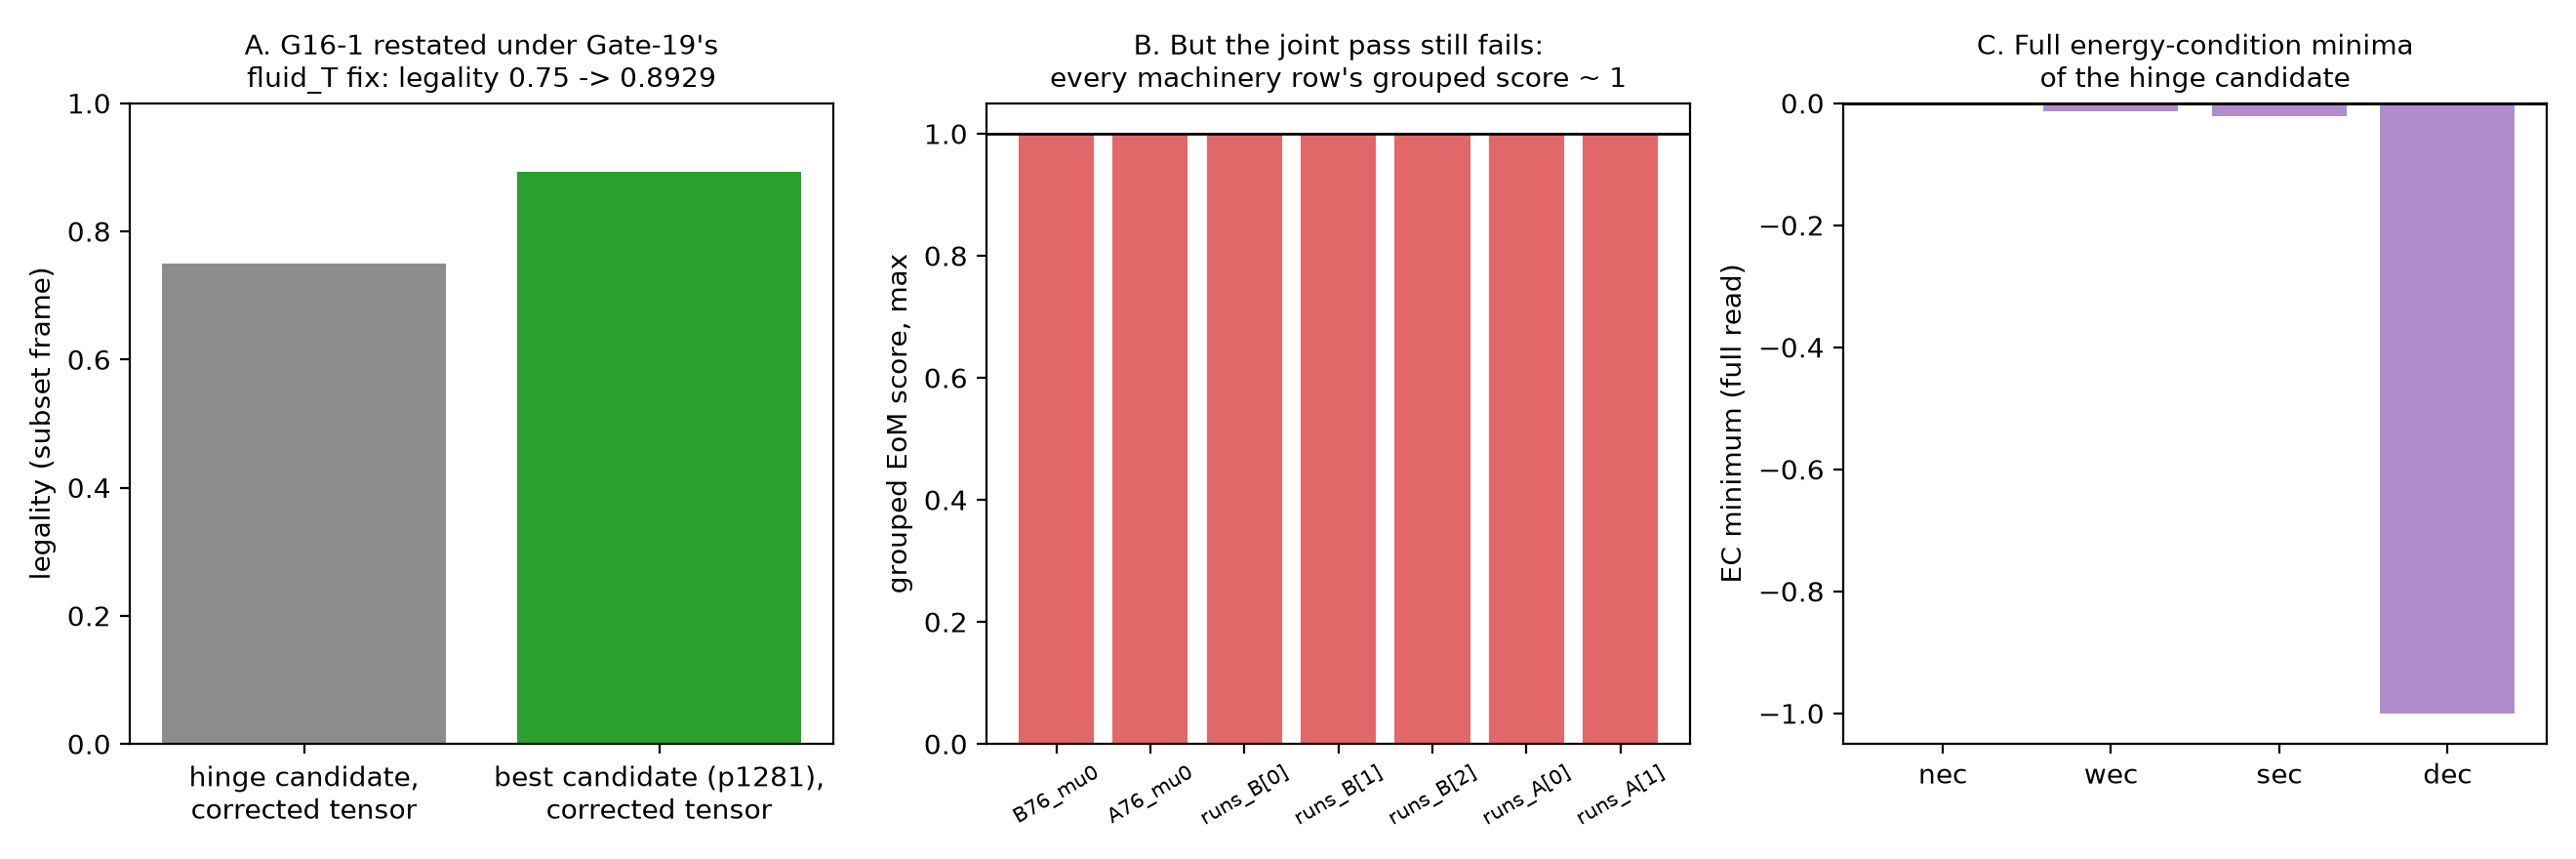

Write Python code to recreate this figure.
#!/usr/bin/env python3
"""Gate-16/19 figure: what the fluid_T adjudication changed.

All values read from gate16-claims/results/g19_g16_results.json (the
Gate-19 re-judgement of the Gate-16 set): the corrected legality, the
machinery rows' grouped EoM scores, and the full EC minima. The script
locates the corrected legality 0.8928571428571429 in the stored record by
search rather than by a typed key path.
"""
import json

import matplotlib
matplotlib.use("Agg")
import matplotlib.pyplot as plt

ROOT = "/home/hatch/workspace/warp-pilot"
FIG = f"{ROOT}/publication/figures"
d = json.load(open(f"{ROOT}/gate16-claims/results/g19_g16_results.json"))

def find(x, target, path=""):
    if isinstance(x, float) and abs(x - target) < 1e-12:
        return path
    if isinstance(x, dict):
        for k, v in x.items():
            r = find(v, target, f"{path}/{k}")
            if r:
                return r
    if isinstance(x, list):
        for i, v in enumerate(x):
            r = find(v, target, f"{path}[{i}]")
            if r:
                return r
    return None

corr_path = find(d, 0.8928571428571429)
print("corrected legality found at:", corr_path)
_node = d
for _seg in corr_path.strip("/").split("/"):
    _node = _node[int(_seg[1:-1])] if _seg.startswith("[") else _node[_seg]
corr_legal = _node
hinge = d["hinge"]
rows = d["machinery_gate"]["rows"]

fig, axes = plt.subplots(1, 3, figsize=(13.2, 4.4))
fig.patch.set_facecolor("white")

ax = axes[0]
ax.bar(["hinge candidate,\ncorrected tensor",
        "best candidate (p1281),\ncorrected tensor"],
       [hinge["subset_legal"], corr_legal],
       color=["0.55", "tab:green"])
ax.set_ylim(0, 1)
ax.set_ylabel("legality (subset frame)")
ax.set_title("A. G16-1 restated under Gate-19's\nfluid_T fix: legality 0.75 -> 0.8929",
             fontsize=10)

ax = axes[1]
ax.bar([r["name"].replace("direct/", "") for r in rows],
       [r["emax"] for r in rows], color="tab:red", alpha=0.7)
ax.axhline(1.0, color="k", lw=1)
ax.set_ylabel("grouped EoM score, max")
ax.set_title("B. But the joint pass still fails:\nevery machinery row's grouped score ~ 1",
             fontsize=10)
ax.tick_params(axis="x", labelrotation=30, labelsize=7.5)

ax = axes[2]
ec = hinge["ec_min_full"]
ax.bar(list(ec.keys()), [ec[k] for k in ec], color="tab:purple", alpha=0.75)
ax.axhline(0, color="k", lw=1)
ax.set_ylabel("EC minimum (full read)")
ax.set_title("C. Full energy-condition minima\nof the hinge candidate", fontsize=10)
fig.tight_layout()
out = f"{FIG}/fig_gate16_legality.png"
fig.savefig(out, dpi=200, facecolor="white")
print("wrote", out)
